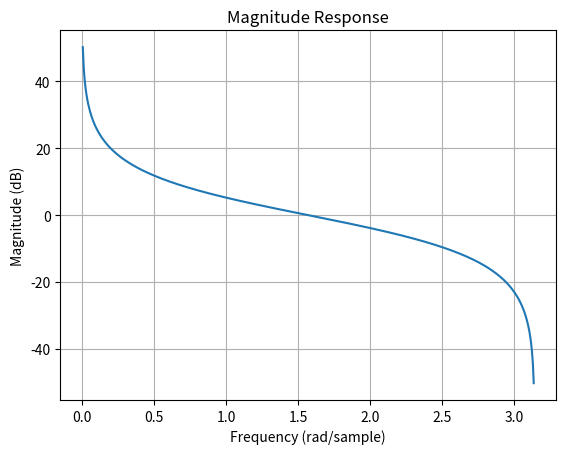
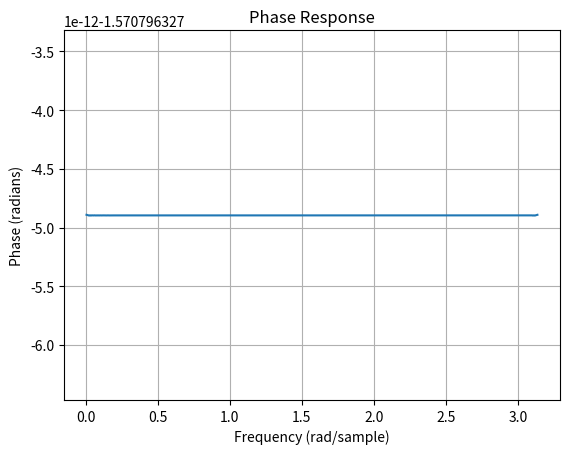
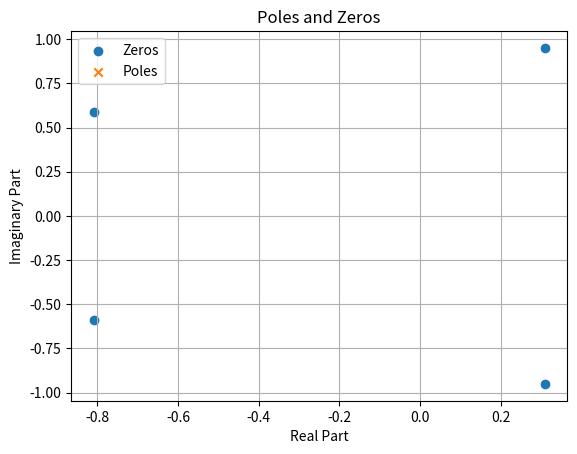

The matplotlib source for these figures, in order:
#MATTHEW KLEIN
#ECEN 610
#LAB 1

import numpy as np
import matplotlib.pyplot as plt
from scipy.signal import freqz
from scipy.signal import tf2zpk

#######################################################################################################################
# 1 a

# The transfer function

numerator = [1, 1]
denominator = [1, -1]

# use the freqz

w, h = freqz(numerator, denominator, worN=512)

# try to plot this? Scipy say "Using Matplotlib’s matplotlib.pyplot.plot function as the callable for plot produces
# unexpected results, as this plots the real part of the complex transfer function, not the magnitude.
# Try lambda w, h: plot(w, np.abs(h)). ???

# magnitude

plt.figure()
plt.plot(w, 20*np.log10(np.abs(h))) #args? this works yes?
plt.title('Magnitude Response')
plt.xlabel('Frequency (rad/sample)')
plt.ylabel('Magnitude (dB)')
plt.grid(True)
plt.show()

# phase

plt.figure()
plt.plot(w, np.angle(h))
plt.title('Phase Response')
plt.xlabel('Frequency (rad/sample)')
plt.ylabel('Phase (radians)')
plt.grid(True)
plt.show()

####################################################################################################################
# Calculate poles and zeros
# 1 b

# coefficients
numerator_1b = [1, 1, 1, 1, 1]
denominator_1b = [1]

# get zeros and poles

zeros, poles, gain = tf2zpk(numerator_1b, denominator_1b)

print("Zeros:", zeros)
print("Poles:", poles)

# plot the poles and zeros

plt.figure()

plt.scatter(np.real(zeros), np.imag(zeros), marker='o', label='Zeros')
plt.scatter(np.real(poles), np.imag(poles), marker='x', label='Poles')
plt.title('Poles and Zeros')
plt.xlabel('Real Part')
plt.ylabel('Imaginary Part')

plt.legend()
plt.grid()
plt.show()

